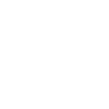
t = 0.00 s
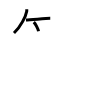
t = 3.00 s
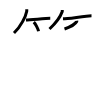
t = 6.00 s
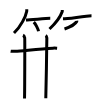
t = 9.00 s
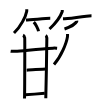
t = 12.00 s
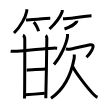
t = 15.00 s

The animated SVG that drew these frames (rendered in a browser with its animation timeline set to each time). Animation: 15 SMIL elements (animate=15); one cycle of 15.00 s.

<svg width="109px" height="109px" viewBox="0 0 px 109px" xmlns="http://www.w3.org/2000/svg" xmlns:xlink="http://www.w3.org/1999/xlink" xml:space="preserve" version="1.1"  baseProfile="full">
<path d="M26.75,9.25c0.03,0.56,0.08,1.44-0.07,2.25C25.81,16.23,20.82,26.63,14,33" style="fill:none;stroke:black;stroke-width:3;opacity:0">
  <animate attributeType="CSS" attributeName="opacity" from="0" to="1" begin="0s" dur="1s" repeatCount="0" fill="freeze" />
</path>
<path d="M25.98,19.97c4.27,0,19.48-1.65,24.27-1.65" style="fill:none;stroke:black;stroke-width:3;opacity:0">
  <animate attributeType="CSS" attributeName="opacity" from="0" to="1" begin="1s" dur="1s" repeatCount="0" fill="freeze" />
</path>
<path d="M33.77,22.08c1.67,1.62,4.32,6.65,4.73,9.17" style="fill:none;stroke:black;stroke-width:3;opacity:0">
  <animate attributeType="CSS" attributeName="opacity" from="0" to="1" begin="2s" dur="1s" repeatCount="0" fill="freeze" />
</path>
<path d="M62.24,10c0.03,0.45,0.15,1.17-0.07,1.8C60.46,16.5,55.75,23.22,49.5,29" style="fill:none;stroke:black;stroke-width:3;opacity:0">
  <animate attributeType="CSS" attributeName="opacity" from="0" to="1" begin="3s" dur="1s" repeatCount="0" fill="freeze" />
</path>
<path d="M62.98,18.85c4.93,0,22.99-3.05,28.52-3.05" style="fill:none;stroke:black;stroke-width:3;opacity:0">
  <animate attributeType="CSS" attributeName="opacity" from="0" to="1" begin="4s" dur="1s" repeatCount="0" fill="freeze" />
</path>
<path d="M76.76,20.75c0.03,0.19,0.07,0.5-0.07,0.78c-0.84,1.65-5.63,5.26-12.19,7.47" style="fill:none;stroke:black;stroke-width:3;opacity:0">
  <animate attributeType="CSS" attributeName="opacity" from="0" to="1" begin="5s" dur="1s" repeatCount="0" fill="freeze" />
</path>
<path d="M10.65,51.16c1.17,0.19,3.3,0.2,4.46,0.12c8.55-0.58,23.9-2.32,37.92-3.15c1.93-0.11,3.1,0.04,4.08,0.12" style="fill:none;stroke:black;stroke-width:3;opacity:0">
  <animate attributeType="CSS" attributeName="opacity" from="0" to="1" begin="6s" dur="1s" repeatCount="0" fill="freeze" />
</path>
<path d="M22.96,35.25c0.97,0.41,1.55,1.87,1.75,2.7c0.19,0.83,0,55.37-0.19,60.55" style="fill:none;stroke:black;stroke-width:3;opacity:0">
  <animate attributeType="CSS" attributeName="opacity" from="0" to="1" begin="7s" dur="1s" repeatCount="0" fill="freeze" />
</path>
<path d="M45.66,35.5c0.67,0.41,1.05,1.81,1.18,2.61c0.12,0.8-0.84,55.15-1.05,60.13" style="fill:none;stroke:black;stroke-width:3;opacity:0">
  <animate attributeType="CSS" attributeName="opacity" from="0" to="1" begin="8s" dur="1s" repeatCount="0" fill="freeze" />
</path>
<path d="M26.68,70.14c4.54-0.2,16.76-1.13,19.2-1.13" style="fill:none;stroke:black;stroke-width:3;opacity:0">
  <animate attributeType="CSS" attributeName="opacity" from="0" to="1" begin="9s" dur="1s" repeatCount="0" fill="freeze" />
</path>
<path d="M25.25,94.84c5.44-0.37,14.49-1.16,19.51-1.5" style="fill:none;stroke:black;stroke-width:3;opacity:0">
  <animate attributeType="CSS" attributeName="opacity" from="0" to="1" begin="10s" dur="1s" repeatCount="0" fill="freeze" />
</path>
<path d="M67.53,34c0.04,0.72,0.08,1.85-0.08,2.89C66.53,42.97,61.24,56.33,54,64.5" style="fill:none;stroke:black;stroke-width:3;opacity:0">
  <animate attributeType="CSS" attributeName="opacity" from="0" to="1" begin="11s" dur="1s" repeatCount="0" fill="freeze" />
</path>
<path d="M65.97,48.71c0.86,0.3,2.5,0.78,3.8,0.51c1.58-0.32,19.02-4.21,20.52-4.37c7.57-0.83-2.21,10.82-3.79,12.41" style="fill:none;stroke:black;stroke-width:3;opacity:0">
  <animate attributeType="CSS" attributeName="opacity" from="0" to="1" begin="12s" dur="1s" repeatCount="0" fill="freeze" />
</path>
<path d="M74.25,54.5c0.07,1.03,0.15,2.65-0.13,4.14C71.38,73.05,66.1,87.94,51,98.25" style="fill:none;stroke:black;stroke-width:3;opacity:0">
  <animate attributeType="CSS" attributeName="opacity" from="0" to="1" begin="13s" dur="1s" repeatCount="0" fill="freeze" />
</path>
<path d="M72.75,66.75C76.19,73.5,88.62,89.41,94.27,95c1.19,1.18,2.1,1.88,3.23,2.25" style="fill:none;stroke:black;stroke-width:3;opacity:0">
  <animate attributeType="CSS" attributeName="opacity" from="0" to="1" begin="14s" dur="1s" repeatCount="0" fill="freeze" />
</path>
</svg>
